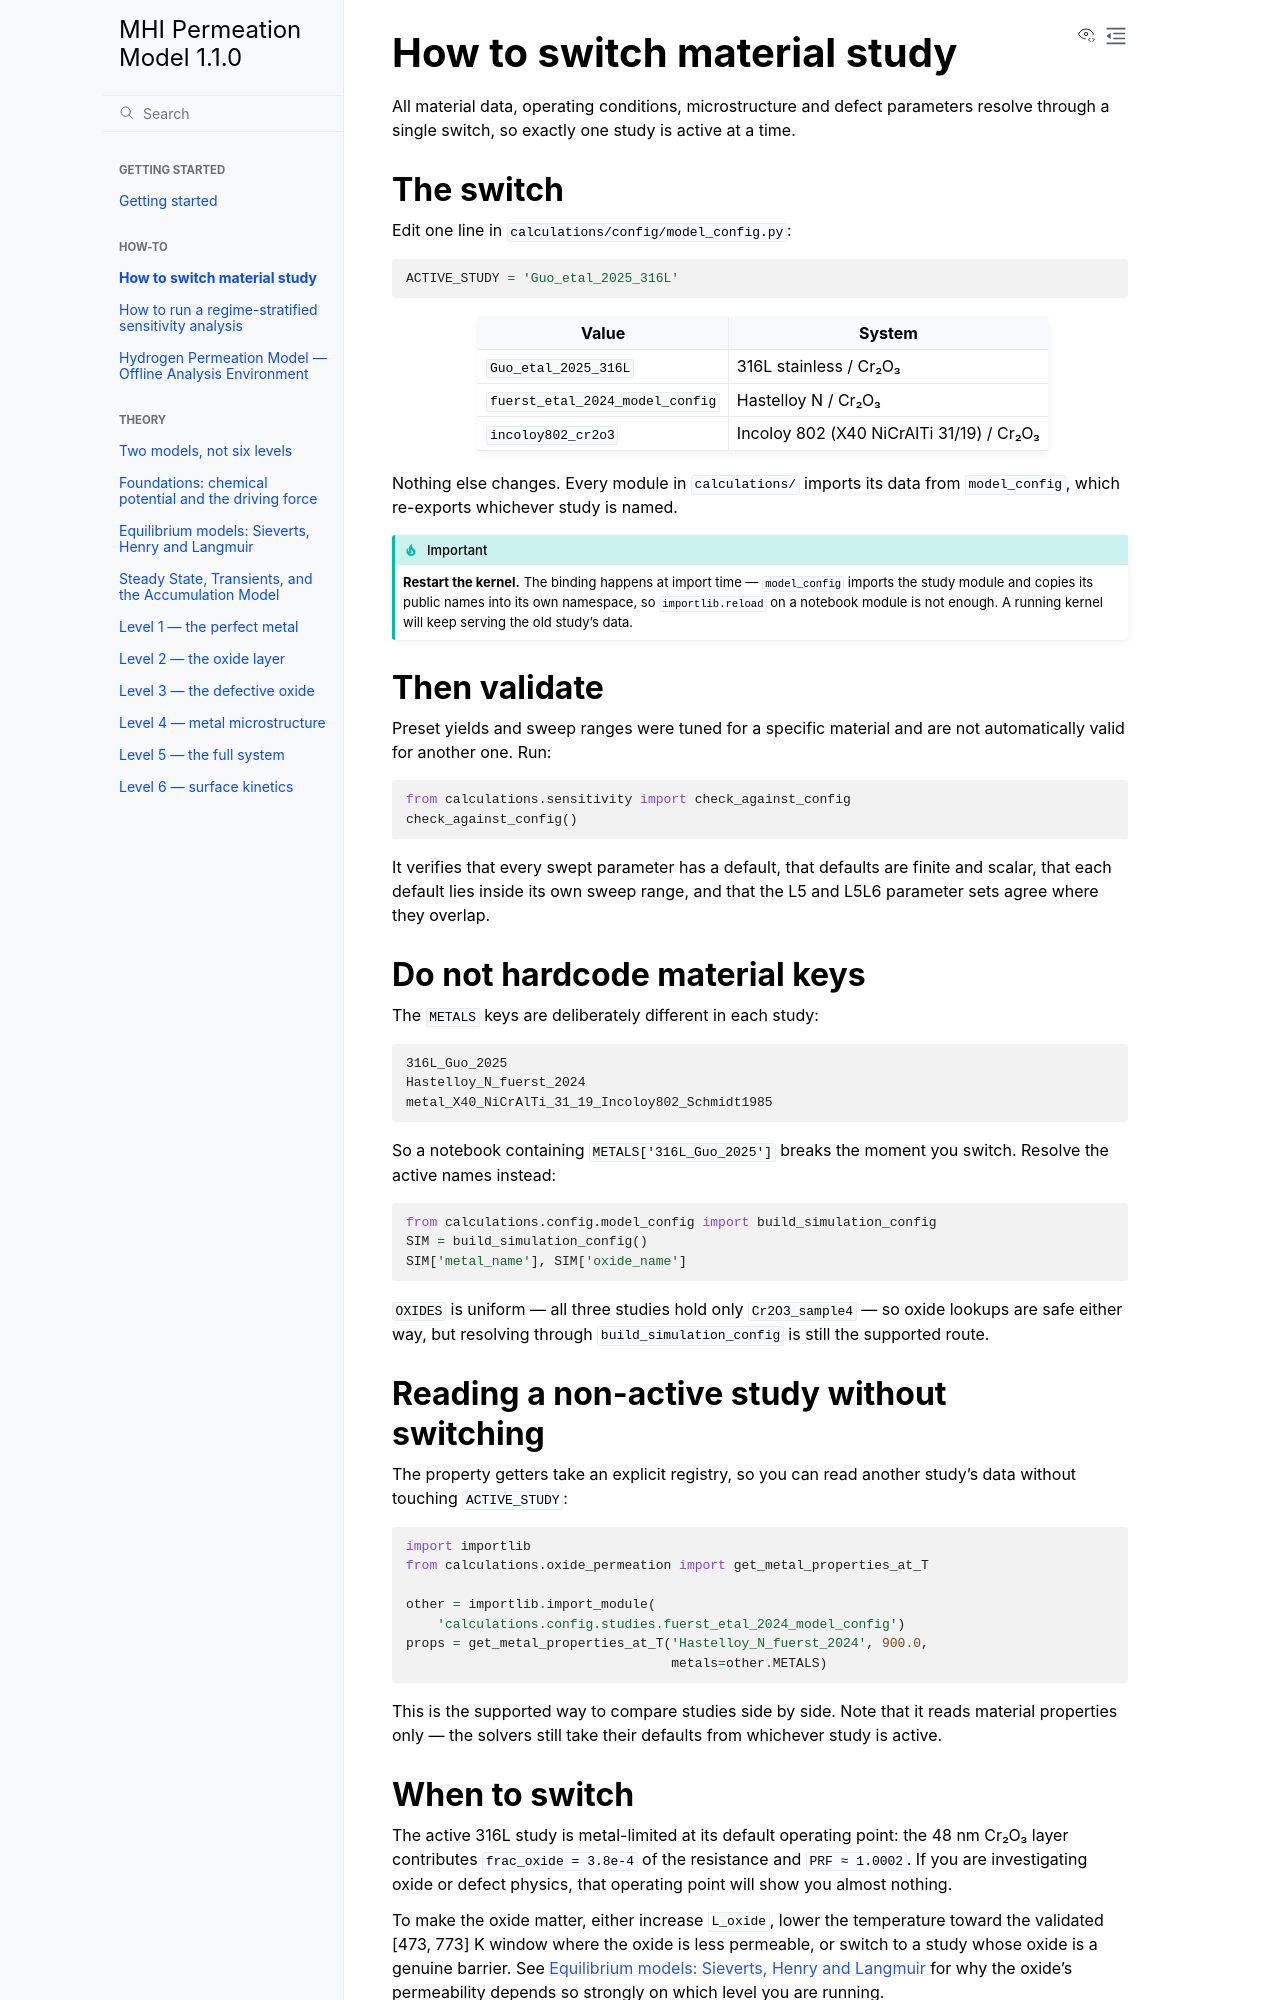

repository: Azeezakinyemi999/MHI_permeation · page: how-to/switch-study.html · generator: sphinx

# How to switch material study

All material data, operating conditions, microstructure and defect parameters
resolve through a single switch, so exactly one study is active at a time.

## The switch

Edit one line in `calculations/config/model_config.py`:

```python
ACTIVE_STUDY = 'Guo_etal_2025_316L'
```

| Value | System |
|---|---|
| `Guo_etal_2025_316L` | 316L stainless / Cr₂O₃ |
| `fuerst_etal_2024_model_config` | Hastelloy N / Cr₂O₃ |
| `incoloy802_cr2o3` | Incoloy 802 (X40 NiCrAlTi 31/19) / Cr₂O₃ |

Nothing else changes. Every module in `calculations/` imports its data from
`model_config`, which re-exports whichever study is named.

```{important}
**Restart the kernel.** The binding happens at import time — `model_config`
imports the study module and copies its public names into its own namespace, so
`importlib.reload` on a notebook module is not enough. A running kernel will keep
serving the old study's data.
```

## Then validate

Preset yields and sweep ranges were tuned for a specific material and are not
automatically valid for another one. Run:

```python
from calculations.sensitivity import check_against_config
check_against_config()
```

It verifies that every swept parameter has a default, that defaults are finite
and scalar, that each default lies inside its own sweep range, and that the L5
and L5L6 parameter sets agree where they overlap.

```{warning}
On the active study this currently reports **four pre-existing problems** —
`D_ref`, `k_diss_metal_ref` and `E_diss_metal` defaults lying outside their own
sweep ranges. They are not caused by switching; they are present in the
configuration as shipped. A default outside its sweep range means the sensitivity
analysis never evaluates the nominal case, so either the default or the range is
wrong. Resolve before trusting a sensitivity result on those parameters.
```

## Do not hardcode material keys

The `METALS` keys are deliberately different in each study:

```text
316L_Guo_2025
Hastelloy_N_fuerst_2024
metal_X40_NiCrAlTi_31_19_Incoloy802_Schmidt1985
```

So a notebook containing `METALS['316L_Guo_2025']` breaks the moment you switch.
Resolve the active names instead:

```python
from calculations.config.model_config import build_simulation_config
SIM = build_simulation_config()
SIM['metal_name'], SIM['oxide_name']
```

`OXIDES` is uniform — all three studies hold only `Cr2O3_sample4` — so oxide
lookups are safe either way, but resolving through `build_simulation_config` is
still the supported route.

## Reading a non-active study without switching

The property getters take an explicit registry, so you can read another study's
data without touching `ACTIVE_STUDY`:

```python
import importlib
from calculations.oxide_permeation import get_metal_properties_at_T

other = importlib.import_module(
    'calculations.config.studies.fuerst_etal_2024_model_config')
props = get_metal_properties_at_T('Hastelloy_N_fuerst_2024', 900.0,
                                  metals=other.METALS)
```

This is the supported way to compare studies side by side. Note that it reads
material properties only — the solvers still take their defaults from whichever
study is active.
